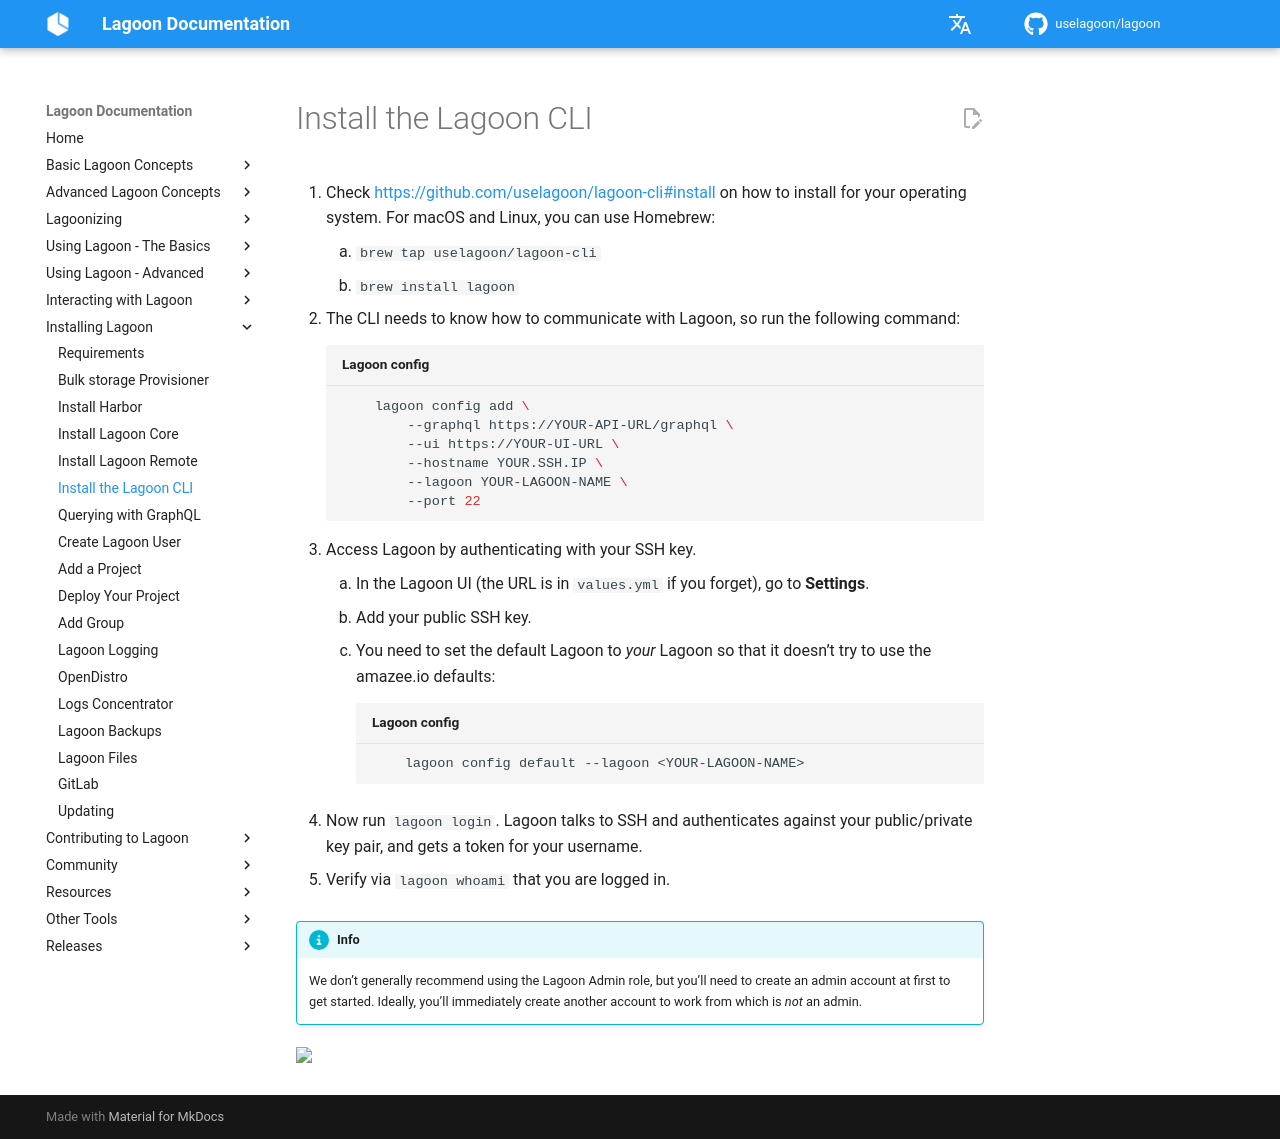

repository: uselagoon/lagoon · page: installing-lagoon/lagoon-cli/index.html · generator: mkdocs

# Install the Lagoon CLI

1. Check [https://github.com/uselagoon/lagoon-cli#install](https://github.com/uselagoon/lagoon-cli#install) on how to install for your operating system. For macOS and Linux, you can use Homebrew:
  1. `brew tap uselagoon/lagoon-cli`
  2. `brew install lagoon`
2. The CLI needs to know how to communicate with Lagoon, so run the following command:

    ```bash title="Lagoon config"
        lagoon config add \
            --graphql https://YOUR-API-URL/graphql \
            --ui https://YOUR-UI-URL \
            --hostname YOUR.SSH.IP \
            --lagoon YOUR-LAGOON-NAME \
            --port 22
    ```

3. Access Lagoon by authenticating with your SSH key.

   1. In the Lagoon UI (the URL is in `values.yml` if you forget), go to **Settings**.
   2. Add your public SSH key.
   3. You need to set the default Lagoon to _your_ Lagoon so that it doesn’t try to use the amazee.io defaults:

    ```bash title="Lagoon config"
        lagoon config default --lagoon <YOUR-LAGOON-NAME>
    ```

4. Now run `lagoon login`. Lagoon talks to SSH and authenticates against your public/private key pair, and gets a token for your username.

5. Verify via `lagoon whoami` that you are logged in.

!!! Info
     We don’t generally recommend using the Lagoon Admin role, but you’ll need to create an admin account at first to get started. Ideally, you’ll immediately create another account to work from which is _not_ an admin.
